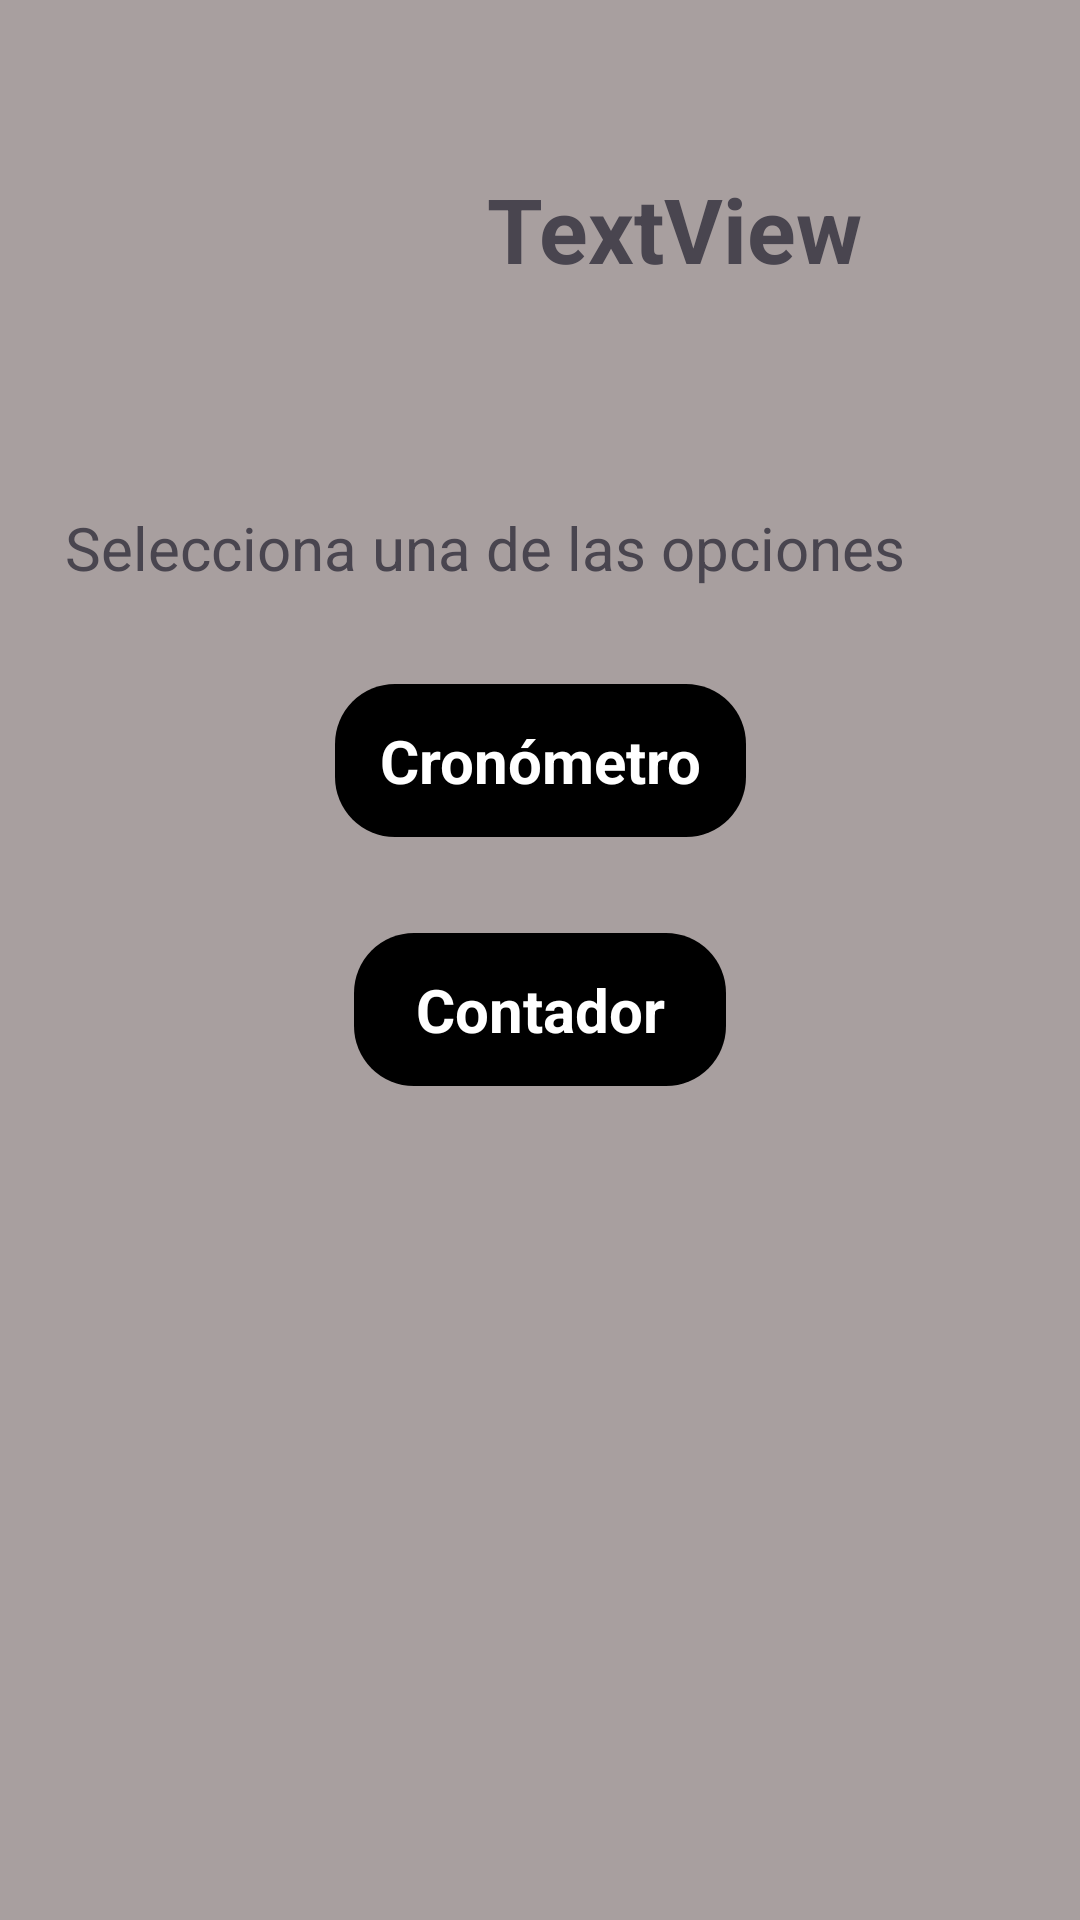

Produce the Android XML layout that renders to this screen, including the resource entries it uses.
<!-- AndroidManifest.xml: application theme Theme.LAB2_20196137 -->
<!-- res/layout/activity_juego.xml -->
<?xml version="1.0" encoding="utf-8"?>
<androidx.constraintlayout.widget.ConstraintLayout xmlns:android="http://schemas.android.com/apk/res/android"
    xmlns:app="http://schemas.android.com/apk/res-auto"
    xmlns:tools="http://schemas.android.com/tools"
    android:layout_width="match_parent"
    android:layout_height="match_parent"
    android:background="#A89F9F"
    tools:context=".JuegoActivity">

    <com.google.android.material.textfield.TextInputLayout
        android:id="@+id/inputUsuario"
        android:layout_width="match_parent"
        android:layout_height="wrap_content"
        android:layout_marginTop="5dp"
        android:hint="Nombre"
        app:boxBackgroundColor="@color/white"
        app:boxCornerRadiusBottomEnd="20dp"
        app:boxCornerRadiusBottomStart="20dp"
        app:boxCornerRadiusTopEnd="20dp"
        app:boxCornerRadiusTopStart="20dp"
        app:layout_constraintEnd_toEndOf="parent"
        app:layout_constraintStart_toStartOf="parent"
        app:layout_constraintTop_toTopOf="parent" />

    <ImageView
        android:id="@+id/fotoPerfil"
        android:layout_width="123dp"
        android:layout_height="105dp"
        android:layout_marginStart="24dp"
        android:layout_marginTop="24dp"
        app:layout_constraintStart_toStartOf="parent"
        app:layout_constraintTop_toTopOf="parent"
        tools:srcCompat="@tools:sample/avatars" />

    <TextView
        android:id="@+id/usuarioEdit"
        android:layout_width="203dp"
        android:layout_height="78dp"
        android:layout_marginStart="16dp"
        android:layout_marginTop="56dp"
        android:text="TextView"
        android:textSize="30sp"
        android:textStyle="bold"
        app:layout_constraintEnd_toEndOf="parent"
        app:layout_constraintHorizontal_bias="0.15"
        app:layout_constraintStart_toEndOf="@+id/fotoPerfil"
        app:layout_constraintTop_toTopOf="parent" />

    <TextView
        android:id="@+id/textView9"
        android:layout_width="wrap_content"
        android:layout_height="wrap_content"
        android:layout_marginTop="40dp"
        android:text="Selecciona una de las opciones"
        android:textSize="20sp"
        app:layout_constraintEnd_toEndOf="parent"
        app:layout_constraintHorizontal_bias="0.27"
        app:layout_constraintStart_toStartOf="parent"
        app:layout_constraintTop_toBottomOf="@+id/fotoPerfil" />

    <TextView
        android:id="@+id/textView10"
        android:layout_width="137dp"
        android:layout_height="51dp"
        android:layout_marginTop="32dp"
        android:background="@drawable/background1"
        android:gravity="center_horizontal|center_vertical"
        android:onClick="abrirCronometro"
        android:text="Cronómetro"
        android:textColor="@color/white"
        android:textSize="20sp"
        android:textStyle="bold"
        app:layout_constraintEnd_toEndOf="parent"
        app:layout_constraintStart_toStartOf="parent"
        app:layout_constraintTop_toBottomOf="@+id/textView9" />

    <TextView
        android:id="@+id/textView11"
        android:layout_width="124dp"
        android:layout_height="51dp"
        android:layout_marginTop="32dp"
        android:background="@drawable/background1"
        android:gravity="center_horizontal|center_vertical"
        android:onClick="abrirContador"
        android:text="Contador"
        android:textColor="@color/white"
        android:textSize="20sp"
        android:textStyle="bold"
        app:layout_constraintEnd_toEndOf="parent"
        app:layout_constraintStart_toStartOf="parent"
        app:layout_constraintTop_toBottomOf="@+id/textView10" />
</androidx.constraintlayout.widget.ConstraintLayout>
<!-- resources referenced by this layout -->
<resources>
  <!-- drawable background1 (drawable) -->
  <?xml version="1.0" encoding="utf-8"?>
  <shape xmlns:android="http://schemas.android.com/apk/res/android">
      <solid android:color="@color/black" /> 
      <corners android:radius="20dp" /> 
  </shape>
  <style name="Theme.LAB2_20196137" parent="Base.Theme.LAB2_20196137" />
  <style name="Base.Theme.LAB2_20196137" parent="Theme.Material3.DayNight.NoActionBar">
          
          
      </style>
  <!-- not gathered from this repository: default colours our renderer supplied (Android Studio template values) -->
  <color name="black">#FF000000</color>
  <color name="white">#FFFFFFFF</color>
</resources>
